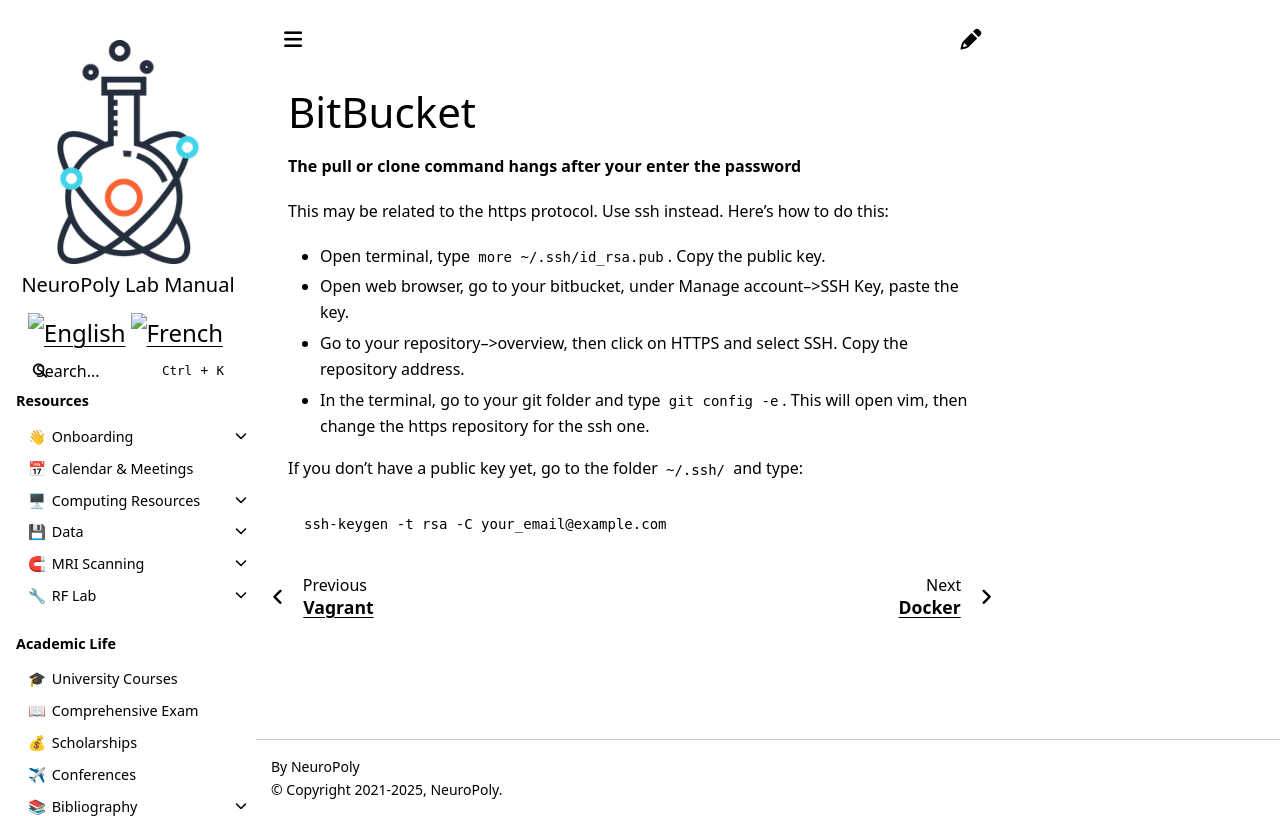

repository: neuropoly/intranet.neuro.polymtl.ca · page: geek-tips/misc/bitbucket.html · generator: sphinx

# BitBucket

**The pull or clone command hangs after your enter the password**

This may be related to the https protocol. Use ssh instead. Here's how to do this:

* Open terminal, type `more ~/.ssh/id_rsa.pub`. Copy the public key.
* Open web browser, go to your bitbucket, under Manage account–&gt;SSH Key, paste the key.
* Go to your repository–&gt;overview, then click on HTTPS and select SSH. Copy the repository address.
* In the terminal, go to your git folder and type `git config -e`. This will open vim, then change the https repository for the ssh one.

If you don't have a public key yet, go to the folder `~/.ssh/` and type:

```bash
ssh-keygen -t rsa -C your_email@example.com
```
